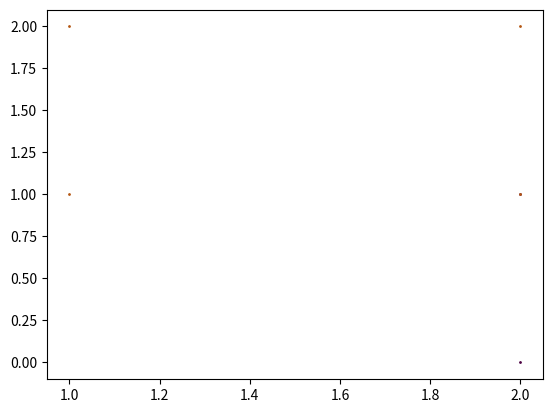

Recreate this plot in Python.
# Chloe Fugle (chloe.m.fugle.23@dartmouth.edu)
# 10/31/22
# Bio97 Thesis Project
# Wrapper class for CPTracker that connects the CPFrames across all frames and videos

import matplotlib.pyplot as plt
import numpy as np
import os

class FrameConnector:

    # cell_dict_list - list of cell dictionaries, dictionaries are of each cell's coordinates, key is frame ID
    #                  note: global cell IDs are assigned from cells present in the first frame of the time
    #                  (z-constant) video
    def __init__(self):
        self.cell_dict_list = []

    # creates a dictionary for each global cell_id if not already created, then adds the cell coordinates to
    # the dictionary with the key as the frame_id
    # note: in the first frame when this is called, cells must be passed in in the order of their cell_ids
    # input: cell_id - the global cell id, must be an integer >= 0
    #        frame_id - the ID of the video frame, recommended that it is in form zx_tx
    #        coords - list of the coordinates of the cells in the frame
    def add_frame(self, cell_id, frame_id, coords):
        if cell_id > (len(self.cell_dict_list) - 1):  # if global cell_id not already in dictionary
            temp_dict = {}
            temp_dict[frame_id] = coords
            self.cell_dict_list.append(temp_dict)
        else:
            temp_dict = self.cell_dict_list[cell_id]
            temp_dict[frame_id] = coords

    # retrieves the coordinates corresponding to a cell and frame, if given
    # inputs: cell_id - the global ID of a given cell
    #         frame_id - defaults to None, the ID for a given frame
    # output: if both cell_id and frame_id are valid, returns a list of coordinates
    #         if frame_id is present but invalid, returns -2
    #         if cell_id is valid and frame_id is None, returns a 2D list of coordinates labelled by frame
    #         if cell_id is invalid and frame_id is None, returns -1
    def retrieve_frame_info(self, cell_id, frame_id=None):
        frame = None

        # check that cell_id and frame_id are valid inputs
        # returns -1 if the cell_id is not valid and -2 is the frame_id is not valid
        if (cell_id < len(self.cell_dict_list)) and (cell_id > 0):
            cell = self.cell_dict_list[cell_id]
        else:
            return -1
        if frame_id:
            if frame_id in self.cell_dict_list[cell_id]:
                frame = self.cell_dict_list[cell_id][frame_id]
        else:
            return -2

        # fetch given cell coordinates from dictionary and given frame, if applicable
        if frame:
            ret = frame
        elif cell:
            ret = cell
        else:
            ret = -3

        return ret

    # returns the coordinates of all cells at a given frame ID
    # input: frame_id - the frame_id to return cells from
    # output: coords_list - the list of the coordinates of each cell in that frame, in order of their global_id
    #         note: appends -1 to the list if the cell is not present in the frame_id
    def get_cells_in_frame(self, frame_id):
        coords_list = []
        for cell in self.cell_dict_list:
            if frame_id in cell:
                coords_list.append(cell[frame_id])
            else:
                coords_list.append(-1)

        return coords_list

    # returns the entire cell dictionary list structure
    # inputs: None
    # output: returns the entire cell dictionary list structure
    def get_dict_list(self):
        return self.cell_dict_list

    # returns if the FrameConnector object is empty or not
    # inputs: None
    # output: returns True if the object is empty, False if not
    def is_empty(self):
        if len(self.cell_dict_list) == 0:
            return True
        else:
            return False

    # prints the FrameConnector dictionaries in a pretty way
    def print_FC(self):
        cell_id = 0
        for i in self.cell_dict_list:
            print("cell_id " + str(cell_id) + ": " + str(i))
            cell_id += 1

    # print the FrameConnector dictionaries in a pretty way, without all the cell coordinates
    def print_FC_simple(self):
        cell_id = 0
        for i in self.cell_dict_list:
            print("cell_id " + str(cell_id) + ": " + str(i.keys()))
            cell_id += 1

    # plot the cells in the FrameConnector dictionaries
    # each cell is one color, and each time point is a different point marker (up to 5 unique timepoints)
    # input - array_num - if the cell dictionaries contain multiple values, user can input the desired one
    # output - plot of the cells in the FrameConnector dictionaries
    def plot_cells(self, array_num=None):
        # time_marker = [',', '+', '.', 'o', '*']

        # for each cell in the cell dictionary list
        for i in range(len(self.cell_dict_list)):
            c = np.random.rand(3,)
            j = 0

            # for each frame the cell is in
            for frame, coords in self.cell_dict_list[i].items():
                if array_num:
                    coords_arr = np.array(coords[array_num])
                else:
                    coords_arr = np.array(coords)
                x, y = coords_arr.T
                plt.scatter(x, y, color=c, s=1) # marker=time_marker[j], s=1)
                j += 1

                if j > 4:   # reset time marker used for points
                    j = 0


        plt.show()
        plt.cla()


# unit testing
if __name__ == "__main__":
    frame_connector = FrameConnector()

    print("\nAdd a cell (ID = 0) to an empty FrameConnector structure:")
    frame_connector.add_frame(1, "test_frame_00", [(0, 0), (0, 1)])
    frame_connector.print_FC()

    print("\nAdd a cell (ID = 1) to a FrameConnector structure:")
    frame_connector.add_frame(1, "test_frame_00", [(1, 2), (1, 1)])
    frame_connector.print_FC()

    print("\nAdd new frame to existing cell")
    frame_connector.add_frame(1, "test_frame_01", [(2, 2), (2, 1)])
    frame_connector.print_FC()

    print("\nRewrite existing cell (ID = 0) coordinates at existing frame (test_frame_00):")
    frame_connector.add_frame(0, "test_frame_00", [(2, 0), (2, 1)])
    frame_connector.print_FC()

    print("\nTest retrieving coordinates of valid cell (1) at valid frame (test_frame_00):")
    print(frame_connector.retrieve_frame_info(1, "test_frame_00"))

    print("\nTest retrieving coordinates of valid cell (1) at invalid frame (test_frame_iv):")
    print(frame_connector.retrieve_frame_info(1, "test_frame_iv"))

    print("\nTest retrieving coordinates of valid cell (1) with no frame:")
    print(frame_connector.retrieve_frame_info(1))

    print("\nTest retrieving coordinates of an invalid cell (5) with no frame:")
    print(frame_connector.retrieve_frame_info(5))

    print("\nTest retrieving coordinates of an invalid cell (5) with an invalid frame (test_frame_iv):")
    print(frame_connector.retrieve_frame_info(5, "test_frame_iv"))

    print("\nTest retrieving coordinates of a valid frame (test_frame_00):")
    print(frame_connector.get_cells_in_frame("test_frame_00"))

    print("\nTest retrieving coordinates of an invalid frame (test_frame_iv):")
    print(frame_connector.get_cells_in_frame("test_frame_iv"))

    print("\nSimple FrameConnector print:")
    print(frame_connector.print_FC_simple())

    print("Plot cells on graph:")
    print(frame_connector.plot_cells())
